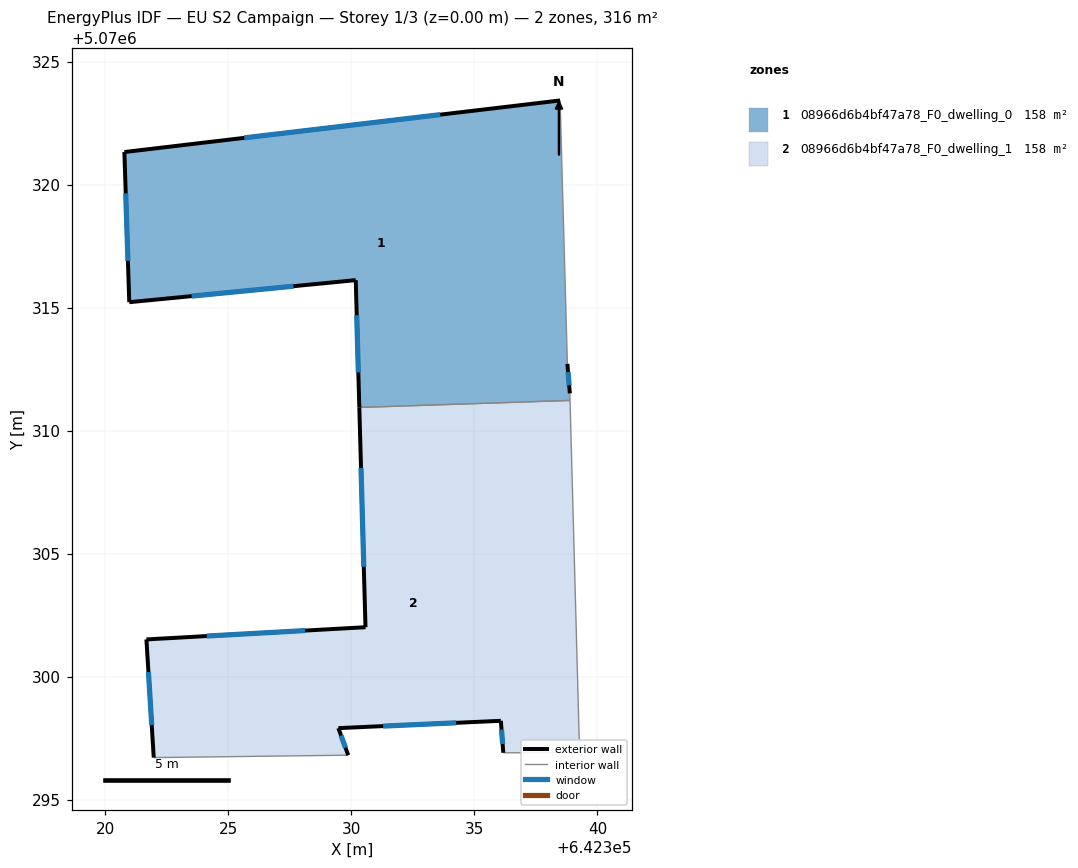
=== STOREY PLAN SPEC (per zone: floor XY polygon, exterior-wall plan segments, windows/doors) ===
zone 1: 08966d6b4bf47a78_F0_dwelling_0  (158.1 m²)
  floor: (642338.89, 5070311.22) (642338.88, 5070311.51) (642338.78, 5070312.71) (642338.48, 5070323.42) (642320.77, 5070321.32) (642320.97, 5070315.22) (642330.17, 5070316.12) (642330.32, 5070310.94)
  exterior wall: (642338.78, 5070312.71) – (642338.88, 5070311.51)  [1.2 m]
    window: (642338.81, 5070312.38) – (642338.85, 5070311.84)  [0.7 m²]
  exterior wall: (642330.32, 5070310.94) – (642330.17, 5070316.12)  [5.2 m]
    window: (642330.28, 5070312.36) – (642330.21, 5070314.69)  [3.1 m²]
  exterior wall: (642330.17, 5070316.12) – (642320.97, 5070315.22)  [9.3 m]
    window: (642327.64, 5070315.87) – (642323.50, 5070315.46)  [5.6 m²]
  exterior wall: (642320.97, 5070315.22) – (642320.77, 5070321.32)  [6.1 m]
    window: (642320.91, 5070316.90) – (642320.82, 5070319.64)  [3.7 m²]
  exterior wall: (642320.77, 5070321.32) – (642338.48, 5070323.42)  [17.8 m]
    window: (642325.64, 5070321.90) – (642333.61, 5070322.84)  [10.8 m²]
  interior walls: 3
zone 2: 08966d6b4bf47a78_F0_dwelling_1  (158.1 m²)
  floor: (642339.27, 5070296.90) (642338.89, 5070311.22) (642330.32, 5070310.94) (642330.57, 5070302.00) (642321.66, 5070301.51) (642321.96, 5070296.70) (642329.87, 5070296.80) (642329.47, 5070297.90) (642336.07, 5070298.20) (642336.17, 5070296.90)
  exterior wall: (642336.07, 5070298.20) – (642329.47, 5070297.90)  [6.6 m]
    window: (642334.26, 5070298.12) – (642331.29, 5070297.98)  [4.0 m²]
  exterior wall: (642329.47, 5070297.90) – (642329.87, 5070296.80)  [1.2 m]
    window: (642329.58, 5070297.60) – (642329.76, 5070297.10)  [0.7 m²]
  exterior wall: (642321.96, 5070296.70) – (642321.66, 5070301.51)  [4.8 m]
    window: (642321.88, 5070298.03) – (642321.75, 5070300.19)  [2.9 m²]
  exterior wall: (642321.66, 5070301.51) – (642330.57, 5070302.00)  [8.9 m]
    window: (642324.11, 5070301.64) – (642328.12, 5070301.87)  [5.4 m²]
  exterior wall: (642330.57, 5070302.00) – (642330.32, 5070310.94)  [8.9 m]
    window: (642330.50, 5070304.46) – (642330.39, 5070308.48)  [5.4 m²]
  exterior wall: (642336.17, 5070296.90) – (642336.07, 5070298.20)  [1.3 m]
    window: (642336.14, 5070297.26) – (642336.10, 5070297.84)  [0.8 m²]
  interior walls: 4

=== DERIVED (storey summary) ===
Building: EU S2 Campaign
Storey: 1 of 3  (floor level z = 0.00 m)
Storey gross floor area: 316.3 m²
Zones on this storey: 2
  - 08966d6b4bf47a78_F0_dwelling_0: floor 158.1 m²; exterior wall 39.6 m (118.7 m²); 5 window(s) 24.0 m²; WWR 20.2%
  - 08966d6b4bf47a78_F0_dwelling_1: floor 158.1 m²; exterior wall 31.8 m (95.3 m²); 6 window(s) 19.3 m²; WWR 20.2%
Zone adjacency (shared interzone walls):
  - 08966d6b4bf47a78_F0_dwelling_0 ↔ 08966d6b4bf47a78_F0_dwelling_1